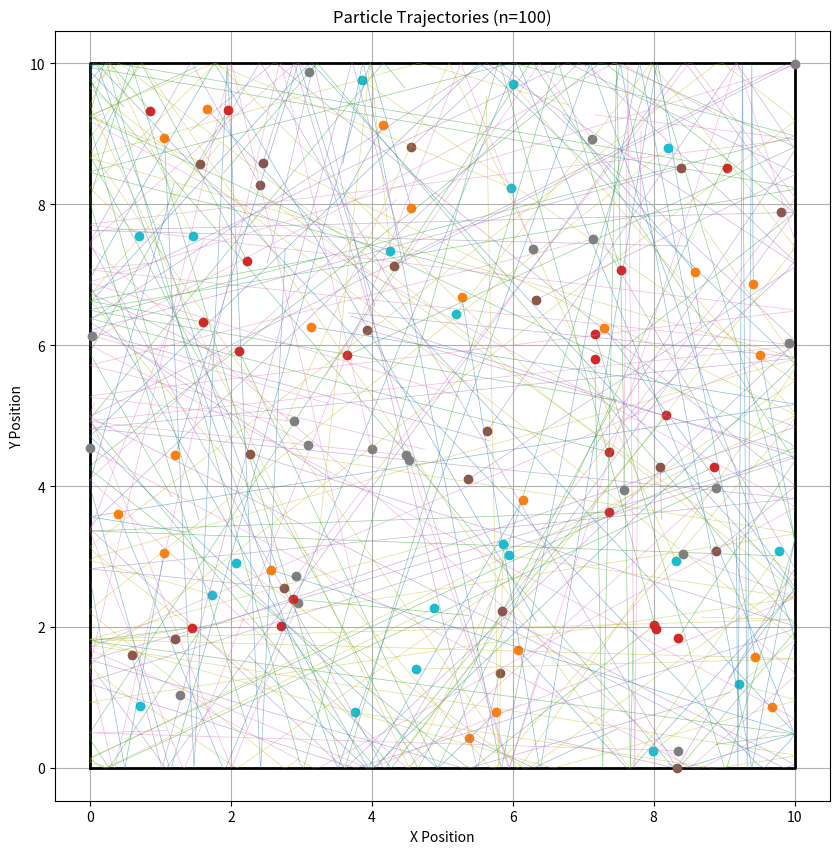
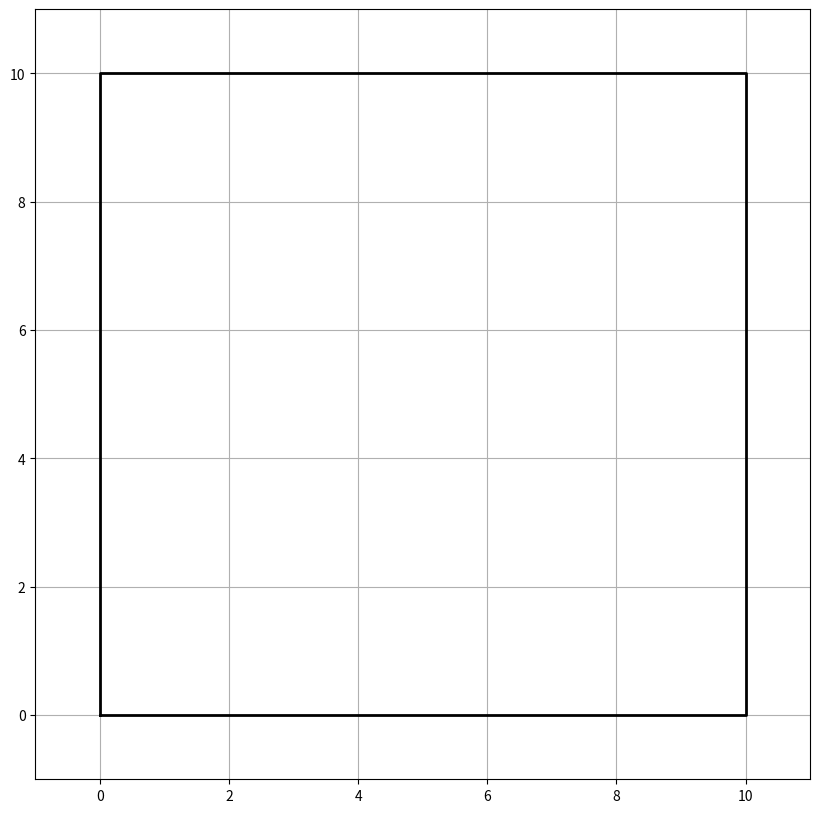

The matplotlib source for these figures, in order:
import numpy as np
import matplotlib.pyplot as plt
from matplotlib.animation import FuncAnimation
from typing import List, Tuple

class Particle:
    def __init__(self, position: np.ndarray, velocity: np.ndarray):
        self.position = position
        self.velocity = velocity
        self.history = [position.copy()]
        
class ParticleSimulation:
    def __init__(self, n_particles: int, box_size: float = 10.0, speed_range: float = 2.0):
        self.box_size = box_size
        self.particles: List[Particle] = []
        
        # Initialize particles with random positions and velocities
        for _ in range(n_particles):
            position = np.random.uniform(0, box_size, 2)
            # Random angle and speed for velocity
            angle = np.random.uniform(0, 2 * np.pi)
            speed = np.random.uniform(0, speed_range)
            velocity = speed * np.array([np.cos(angle), np.sin(angle)])
            
            self.particles.append(Particle(position, velocity))
    
    def update(self, dt: float = 0.1):
        """Update positions and wall collisions"""
        for particle in self.particles:
            # Update position
            particle.position += particle.velocity * dt
            
            # wall collisions
            for i in range(2):  # Check both x and y coordinates
                if particle.position[i] <= 0:
                    particle.position[i] = 0
                    particle.velocity[i] *= -1
                elif particle.position[i] >= self.box_size:
                    particle.position[i] = self.box_size
                    particle.velocity[i] *= -1
            
            # Store position history
            particle.history.append(particle.position.copy())
    
    def simulate(self, steps: int = 100):
        """Run simulation for given number of steps"""
        for _ in range(steps):
            self.update()
    
    def plot_trajectories(self):
        """Plot particle trajectories"""
        plt.figure(figsize=(10, 10))
        
        # Plot box boundaries
        plt.plot([0, self.box_size, self.box_size, 0, 0], 
                [0, 0, self.box_size, self.box_size, 0], 
                'k-', linewidth=2)
        
        # Plot trajectories
        for particle in self.particles:
            history = np.array(particle.history)
            plt.plot(history[:, 0], history[:, 1], '-', linewidth=0.5, alpha=0.5)
            # Plot final position
            plt.plot(history[-1, 0], history[-1, 1], 'o')
        
        plt.xlim(-1, self.box_size + 1)
        plt.ylim(-1, self.box_size + 1)
        plt.title(f'Particle Trajectories (n={len(self.particles)})')
        plt.xlabel('X Position')
        plt.ylabel('Y Position')
        plt.grid(True)
        plt.axis('equal')
        plt.show()

    def animate(self, steps: int = 100):
        """Create animation of particle motion"""
        fig, ax = plt.subplots(figsize=(10, 10))
        
        # Initialize scatter plot
        scatter = ax.scatter([], [], c='b', alpha=0.6)
        
        # Set plot limits
        ax.set_xlim(-1, self.box_size + 1)
        ax.set_ylim(-1, self.box_size + 1)
        ax.grid(True)
        
        # Plot box boundaries
        ax.plot([0, self.box_size, self.box_size, 0, 0], 
                [0, 0, self.box_size, self.box_size, 0], 
                'k-', linewidth=2)
        
        def init():
            scatter.set_offsets(np.c_[[], []])
            return scatter,
        
        def animate(frame):
            self.update()
            positions = np.array([p.position for p in self.particles])
            scatter.set_offsets(positions)
            return scatter,
        
        anim = FuncAnimation(fig, animate, init_func=init, frames=steps,
                           interval=50, blit=True)
        plt.show()
        return anim

simulation = ParticleSimulation(n_particles=100)
simulation.simulate(steps=200)
simulation.plot_trajectories()

simulation = ParticleSimulation(n_particles=100)
anim = simulation.animate(steps=200)
